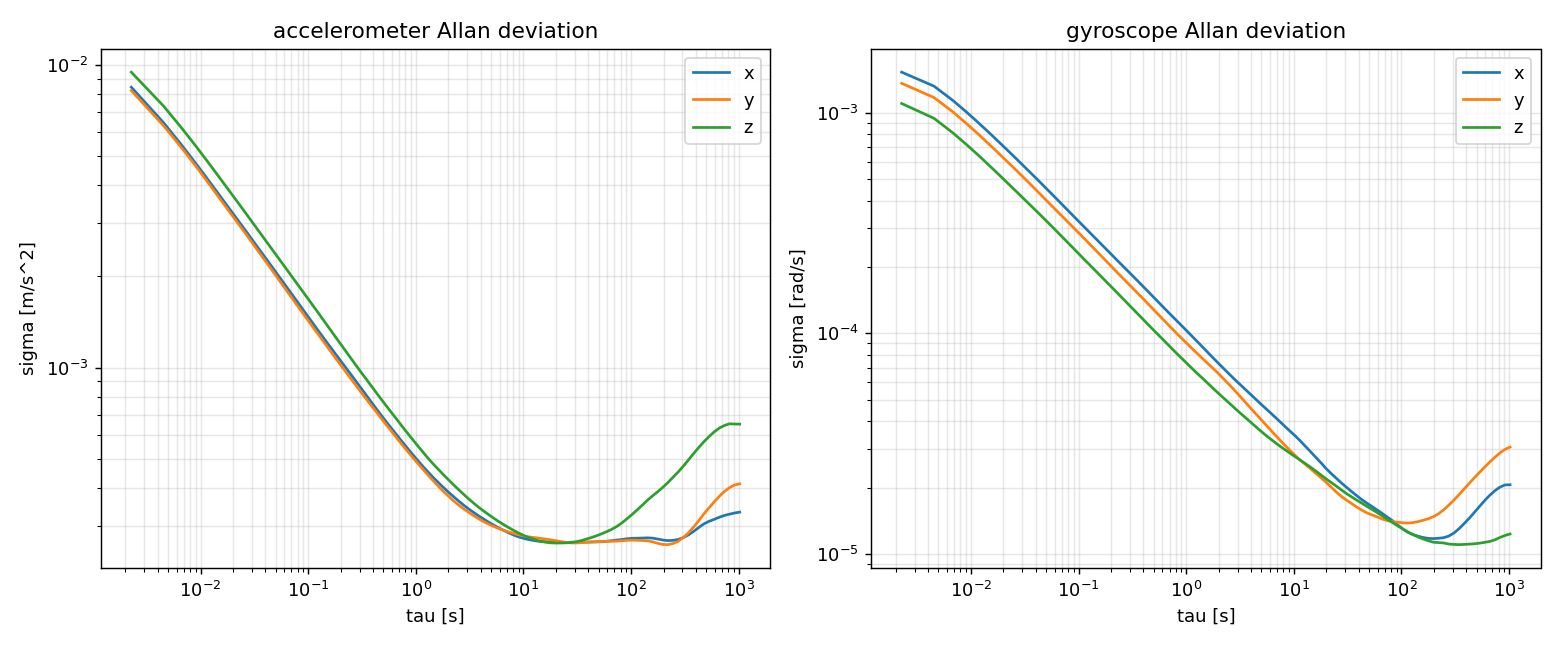

Data behind this chart, as committed beside it:
sensor	axis	N	B	tau_B_s	K	unit_N	unit_B	unit_K
accel	x	4.6968e-04	3.9857e-04	24.8	2.5225e-05	m/s^2/sqrt(Hz)	m/s^2	m/s^2*sqrt(Hz)
accel	y	4.5908e-04	3.9193e-04	220.6	2.6060e-05	m/s^2/sqrt(Hz)	m/s^2	m/s^2*sqrt(Hz)
accel	z	5.3678e-04	3.9659e-04	19.9	4.6828e-05	m/s^2/sqrt(Hz)	m/s^2	m/s^2*sqrt(Hz)
gyro	x	1.0410e-04	1.7679e-05	197.8	1.2293e-06	rad/s/sqrt(Hz)	rad/s	rad/s*sqrt(Hz)
gyro	y	9.0497e-05	2.0787e-05	114.5	1.7491e-06	rad/s/sqrt(Hz)	rad/s	rad/s*sqrt(Hz)
gyro	z	7.3821e-05	1.6597e-05	341.7	7.1732e-07	rad/s/sqrt(Hz)	rad/s	rad/s*sqrt(Hz)
